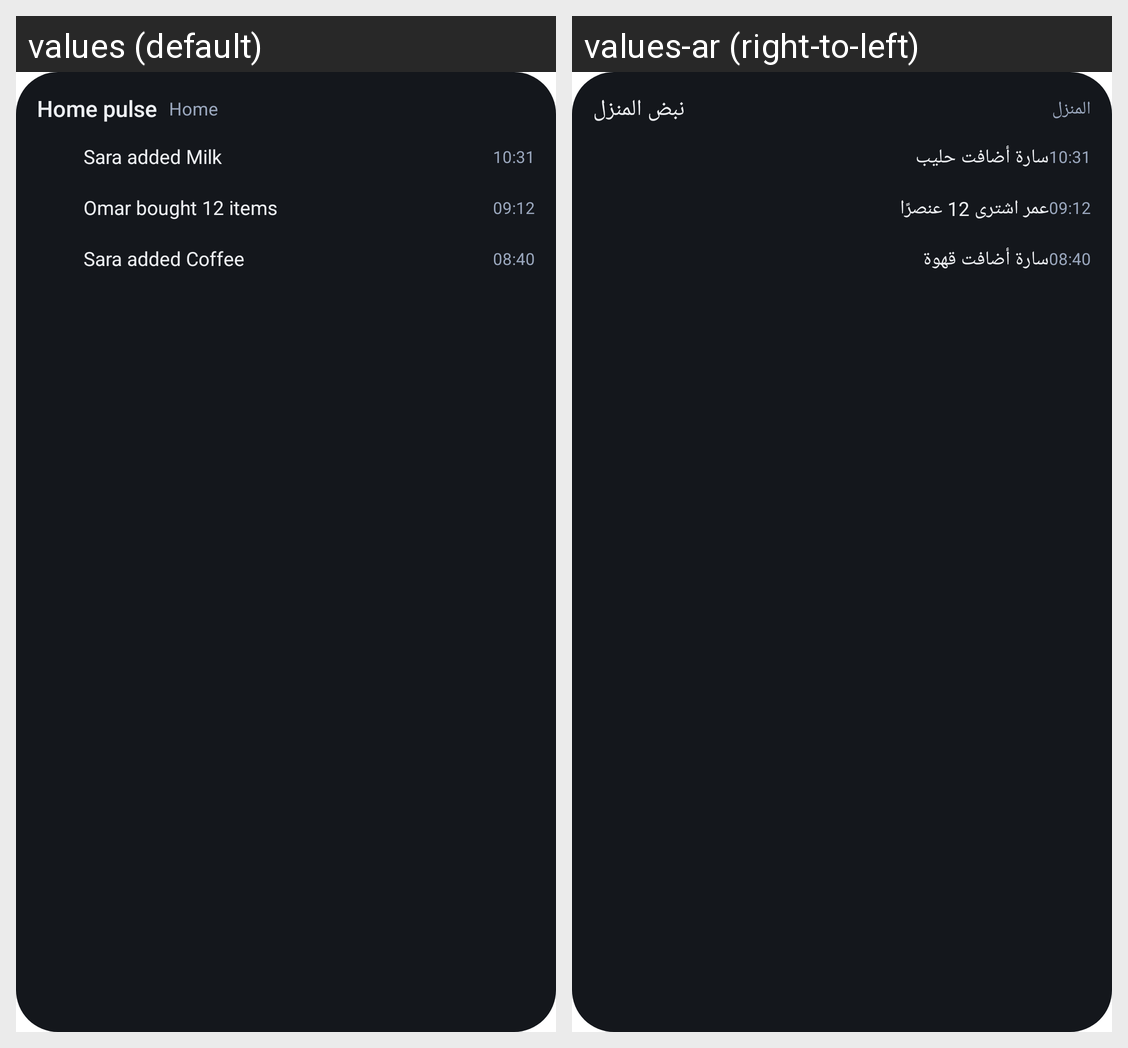

This grid shows one Android layout under two languages. Give, for every string resource on the screen, its name, the default text and each shown locale's text.
Android screen res/layout/hw_preview_pulse.xml rendered under 2 locales, left to right: values (default), values-ar (right-to-left). Device: Nexus 5 (rendered at 1080×1920; each locale shown at half size, 540×960, under a caption strip naming it); theme Theme.MaterialComponents.DayNight.NoActionBar.
Strings drawn on this screen, with the default value and each locale's value (text and hints the layout hard-codes, and strings that could not be matched under every locale, appear in the picture but are not listed):

hw_pv_pulse
  values: Home pulse
  values-ar: نبض المنزل

hw_pv_home
  values: Home
  values-ar: المنزل

hw_pv_ev1
  values: Sara added Milk
  values-ar: سارة أضافت حليب

hw_pv_t1
  values: 10:31
  values-ar: 10:31

hw_pv_ev2
  values: Omar bought 12 items
  values-ar: عمر اشترى 12 عنصرًا

hw_pv_t2
  values: 09:12
  values-ar: 09:12

hw_pv_ev3
  values: Sara added Coffee
  values-ar: سارة أضافت قهوة

hw_pv_t3
  values: 08:40
  values-ar: 08:40
